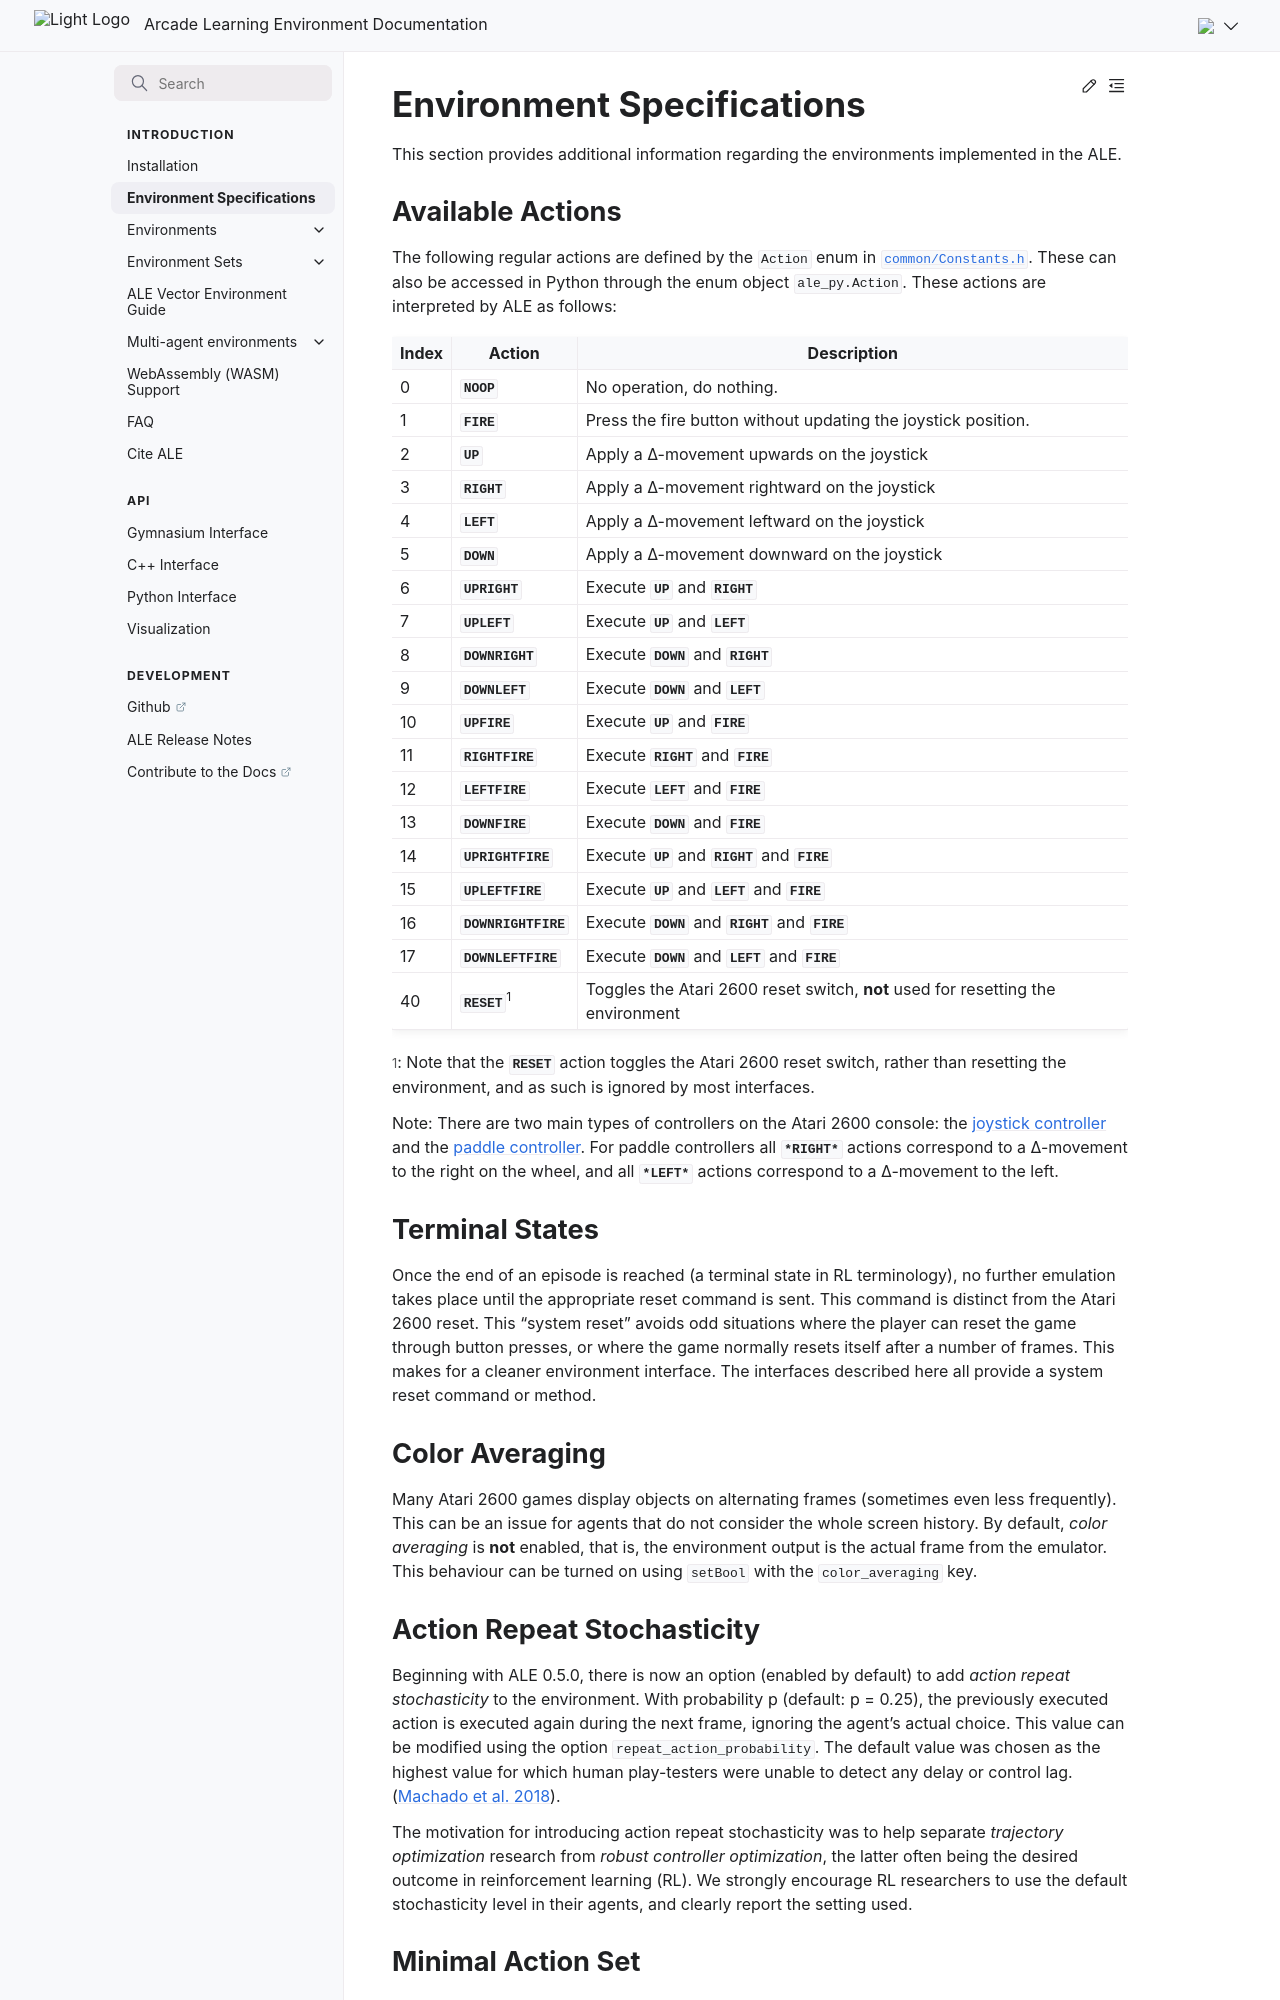

repository: Farama-Foundation/Arcade-Learning-Environment · page: main/env-spec/index.html · generator: sphinx

# Environment Specifications

This section provides additional information regarding the environments implemented in the ALE.

## Available Actions

The following regular actions are defined by the `Action` enum in [`common/Constants.h`](https://github.com/Farama-Foundation/Arcade-Learning-Environment/blob/main/src/ale/common/Constants.h). These can also be accessed in Python through the enum object `ale_py.Action`. These actions are interpreted by ALE as follows:

| Index | Action                  | Description                                                                     |
|-------|-------------------------|---------------------------------------------------------------------------------|
| 0     | **`NOOP`**              | No operation, do nothing.                                                       |
| 1     | **`FIRE`**              | Press the fire button without updating the joystick position.                   |
| 2     | **`UP`**                | Apply a Δ-movement upwards on the joystick                                      |
| 3     | **`RIGHT`**             | Apply a Δ-movement rightward on the joystick                                    |
| 4     | **`LEFT`**              | Apply a Δ-movement leftward on the joystick                                     |
| 5     | **`DOWN`**              | Apply a Δ-movement downward on the joystick                                     |
| 6     | **`UPRIGHT`**           | Execute **`UP`** and **`RIGHT`**                                                |
| 7     | **`UPLEFT`**            | Execute **`UP`** and **`LEFT`**                                                 |
| 8     | **`DOWNRIGHT`**         | Execute **`DOWN`** and **`RIGHT`**                                              |
| 9     | **`DOWNLEFT`**          | Execute **`DOWN`** and **`LEFT`**                                               |
| 10    | **`UPFIRE`**            | Execute **`UP`** and **`FIRE`**                                                 |
| 11    | **`RIGHTFIRE`**         | Execute **`RIGHT`** and **`FIRE`**                                              |
| 12    | **`LEFTFIRE`**          | Execute **`LEFT`** and **`FIRE`**                                               |
| 13    | **`DOWNFIRE`**          | Execute **`DOWN`** and **`FIRE`**                                               |
| 14    | **`UPRIGHTFIRE`**       | Execute **`UP`** and **`RIGHT`** and **`FIRE`**                                 |
| 15    | **`UPLEFTFIRE`**        | Execute **`UP`** and **`LEFT`** and **`FIRE`**                                  |
| 16    | **`DOWNRIGHTFIRE`**     | Execute **`DOWN`** and **`RIGHT`** and **`FIRE`**                               |
| 17    | **`DOWNLEFTFIRE`**      | Execute **`DOWN`** and **`LEFT`** and **`FIRE`**                                |
| 40    | **`RESET`**<sup>1</sup> | Toggles the Atari 2600 reset switch, **not** used for resetting the environment |

<small>1</small>: Note that the **`RESET`** action toggles the Atari 2600 reset switch, rather than resetting the
environment, and as such is ignored by most interfaces.

Note: There are two main types of controllers on the Atari 2600 console: the [joystick controller](https://en.wikipedia.org/wiki/Atari_CX40_joystick) and the [paddle controller](https://en.wikipedia.org/wiki/Paddle_\(game_controller\)). For paddle controllers all **`*RIGHT*`** actions correspond to a Δ-movement to the right on the wheel, and all **`*LEFT*`** actions correspond to a Δ-movement to the left.


## Terminal States

Once the end of an episode is reached (a terminal state in RL terminology), no further emulation
takes place until the appropriate reset command is sent. This command is distinct from the Atari
2600 reset. This "system reset" avoids odd situations where the player can reset the game
through button presses, or where the game normally resets itself after a number of frames. This
makes for a cleaner environment interface. The interfaces described here all provide a system reset command or method.

## Color Averaging

Many Atari 2600 games display objects on alternating frames (sometimes even less frequently).
This can be an issue for agents that do not consider the whole screen history.
By default, _color averaging_ is **not** enabled, that is, the environment output is the actual frame from the emulator.
This behaviour can be turned on using `setBool` with the `color_averaging` key.
